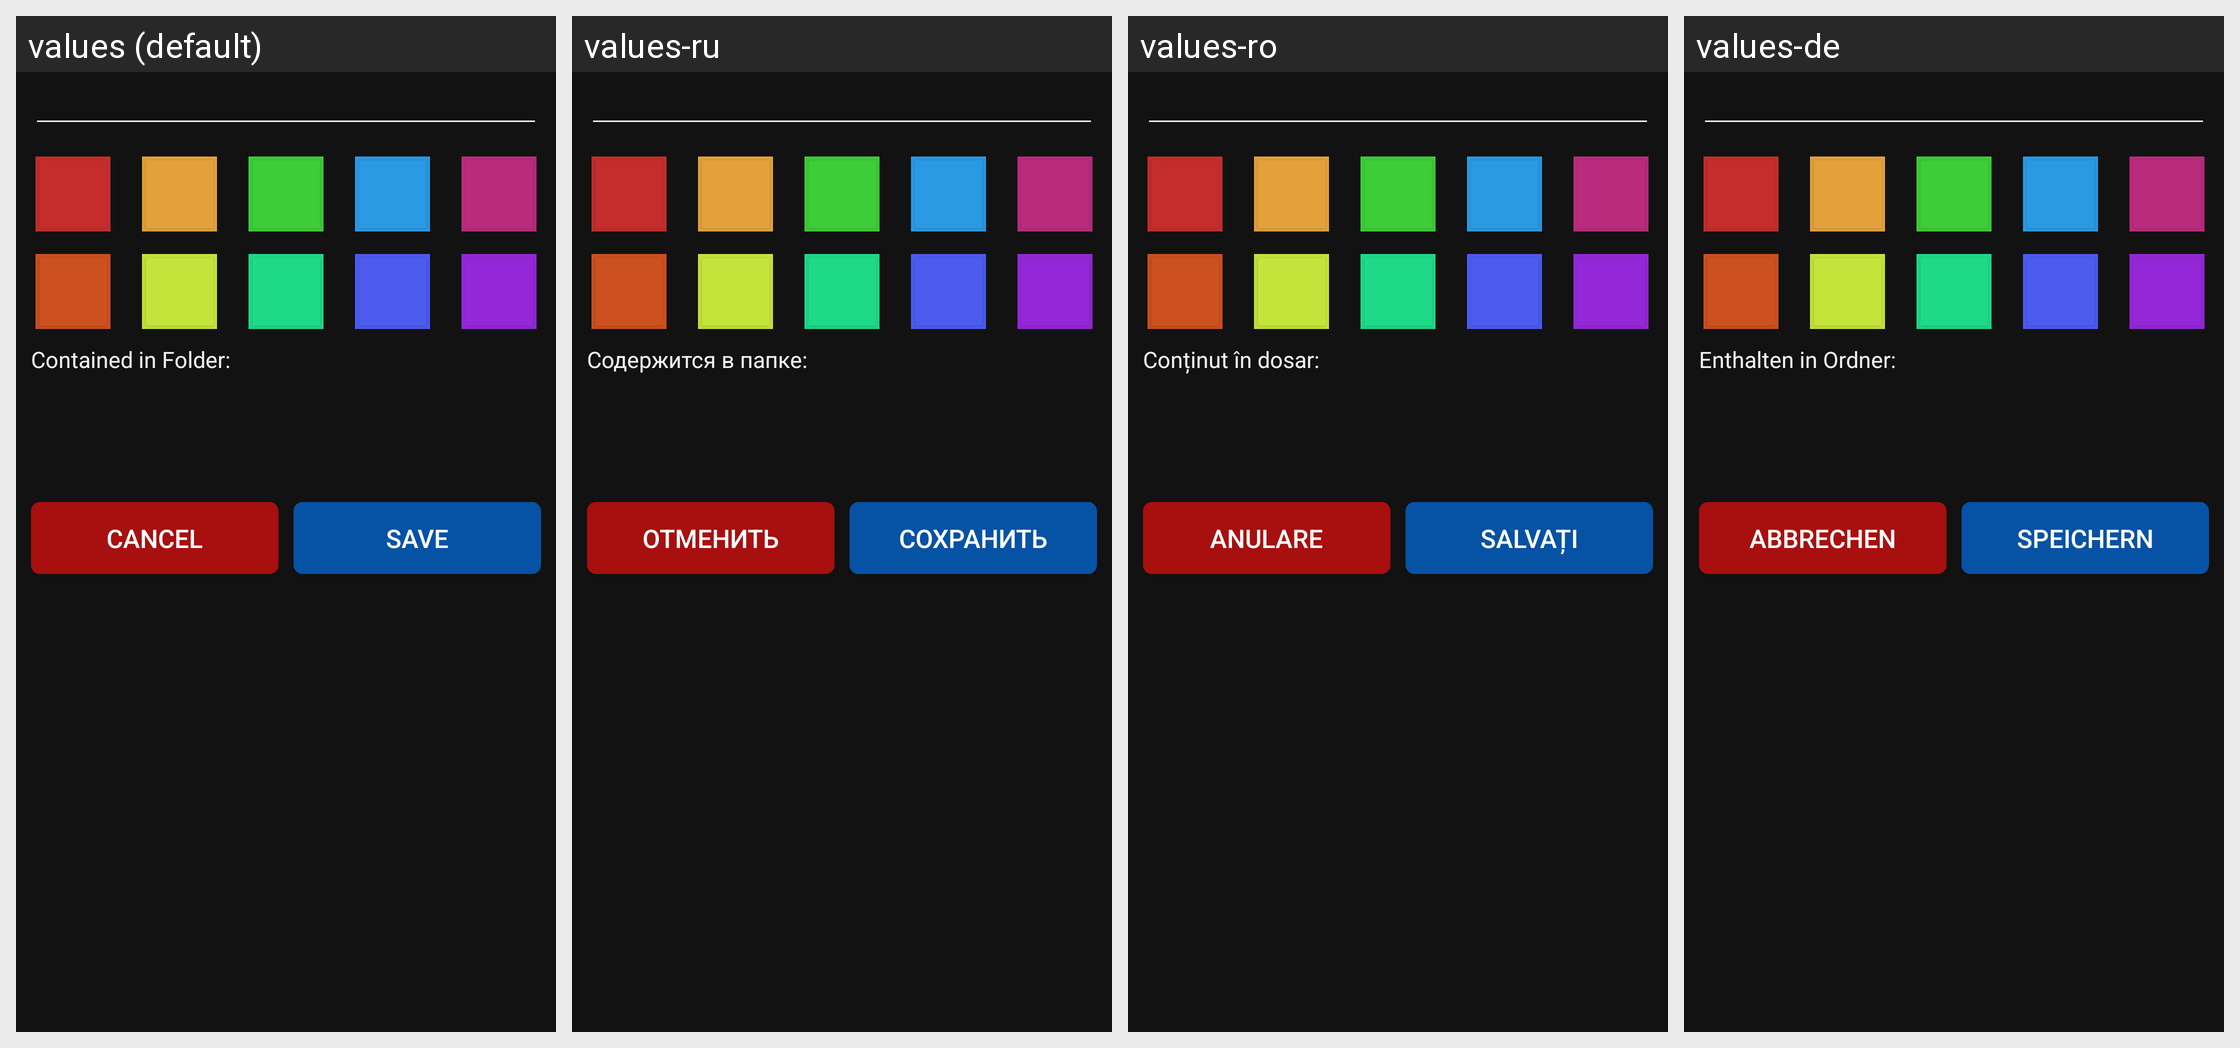

This grid shows one Android layout under several languages. Give, for every string resource on the screen, its name, the default text and each shown locale's text.
Android screen res/layout/dialog_add_note_folder.xml rendered under 4 locales, left to right: values (default), values-ru, values-ro, values-de. Device: Nexus 5 (rendered at 1080×1920; each locale shown at half size, 540×960, under a caption strip naming it); theme AppThemeDark.
Other locales in the repository, not shown: values-es, values-fr, values-it.
Strings drawn on this screen, with the default value and each locale's value (text and hints the layout hard-codes, and strings that could not be matched under every locale, appear in the picture but are not listed):

notesContainedInFolder
  values: Contained in Folder:
  values-ru: Содержится в папке:
  values-ro: Conținut în dosar:
  values-de: Enthalten in Ordner:

noteDeleteDialogCancel
  values: Cancel
  values-ru: Отменить
  values-ro: Anulare
  values-de: Abbrechen

noteDiscardDialogSave
  values: Save
  values-ru: Сохранить
  values-ro: Salvați
  values-de: Speichern
